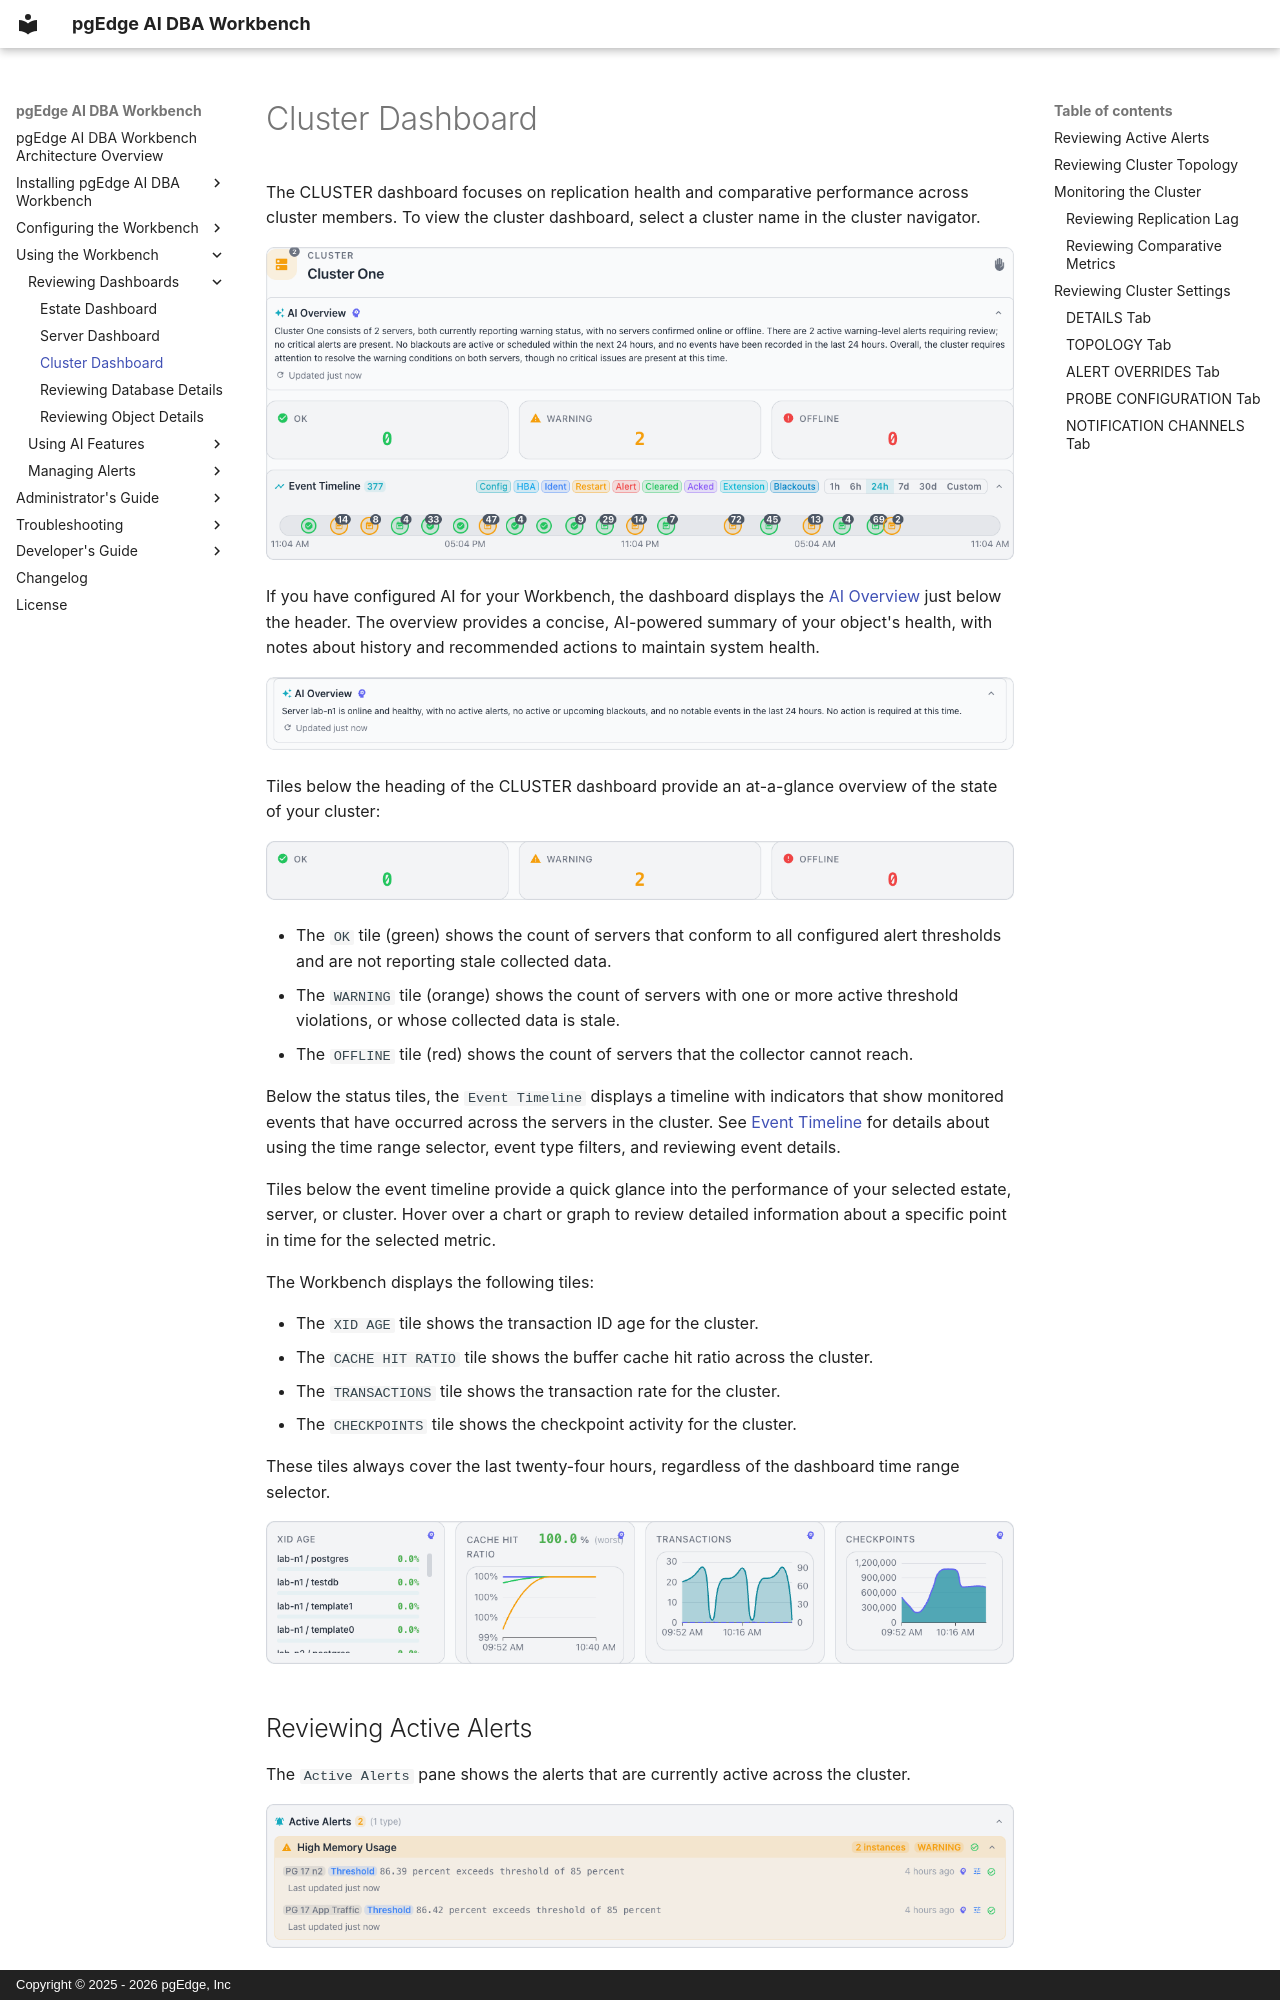

repository: pgEdge/ai-dba-workbench · page: user-guide/dashboards/cluster/index.html · generator: mkdocs · copyright: Copyright © 2025 - 2026 pgEdge, Inc

# Cluster Dashboard

The CLUSTER dashboard focuses on replication health and comparative performance
across cluster members. To view the cluster dashboard, select a cluster name in
the cluster navigator.

![Reviewing the CLUSTER dashboard](../../images/cluster_dashboard.png)

If you have configured AI for your Workbench, the dashboard displays the
[AI Overview](../ai/index.md) just below the header. The overview provides a
concise, AI-powered summary of your object's health, with notes about history
and recommended actions to maintain system health.

![Reviewing the AI Overview](../../images/ai_overview.png)

Tiles below the heading of the CLUSTER dashboard provide an at-a-glance
overview of the state of your cluster:

![Reviewing the state of your cluster](../../images/cluster_state.png)

- The `OK` tile (green) shows the count of servers that conform to all
  configured alert thresholds and are not reporting stale collected data.
- The `WARNING` tile (orange) shows the count of servers with one or more
  active threshold violations, or whose collected data is stale.
- The `OFFLINE` tile (red) shows the count of servers that the collector cannot
  reach.

Below the status tiles, the `Event Timeline` displays a timeline with
indicators that show monitored events that have occurred across the servers in
the cluster. See [Event Timeline](index.md#using-the-event-timeline) for details
about using the time range selector, event type filters, and reviewing event
details.

Tiles below the event timeline provide a quick glance into the performance of
your selected estate, server, or cluster. Hover over a chart or graph to review
detailed information about a specific point in time for the selected metric.

The Workbench displays the following tiles:

- The `XID AGE` tile shows the transaction ID age for the cluster.
- The `CACHE HIT RATIO` tile shows the buffer cache hit ratio across the
  cluster.
- The `TRANSACTIONS` tile shows the transaction rate for the cluster.
- The `CHECKPOINTS` tile shows the checkpoint activity for the cluster.

These tiles always cover the last twenty-four hours, regardless of the
dashboard time range selector.

![Reviewing cluster performance](../../images/cluster_performance_tiles.png)

## Reviewing Active Alerts

The `Active Alerts` pane shows the alerts that are currently active across the
cluster.

![Reviewing Active Alerts](../../images/cluster_active_alerts.png)

See [Using Alerts](../alerts/index.md) for details on reviewing, acknowledging,
and analyzing alerts, and for how to find an alert's acknowledgment reason or a
past alert from the Event Timeline.
